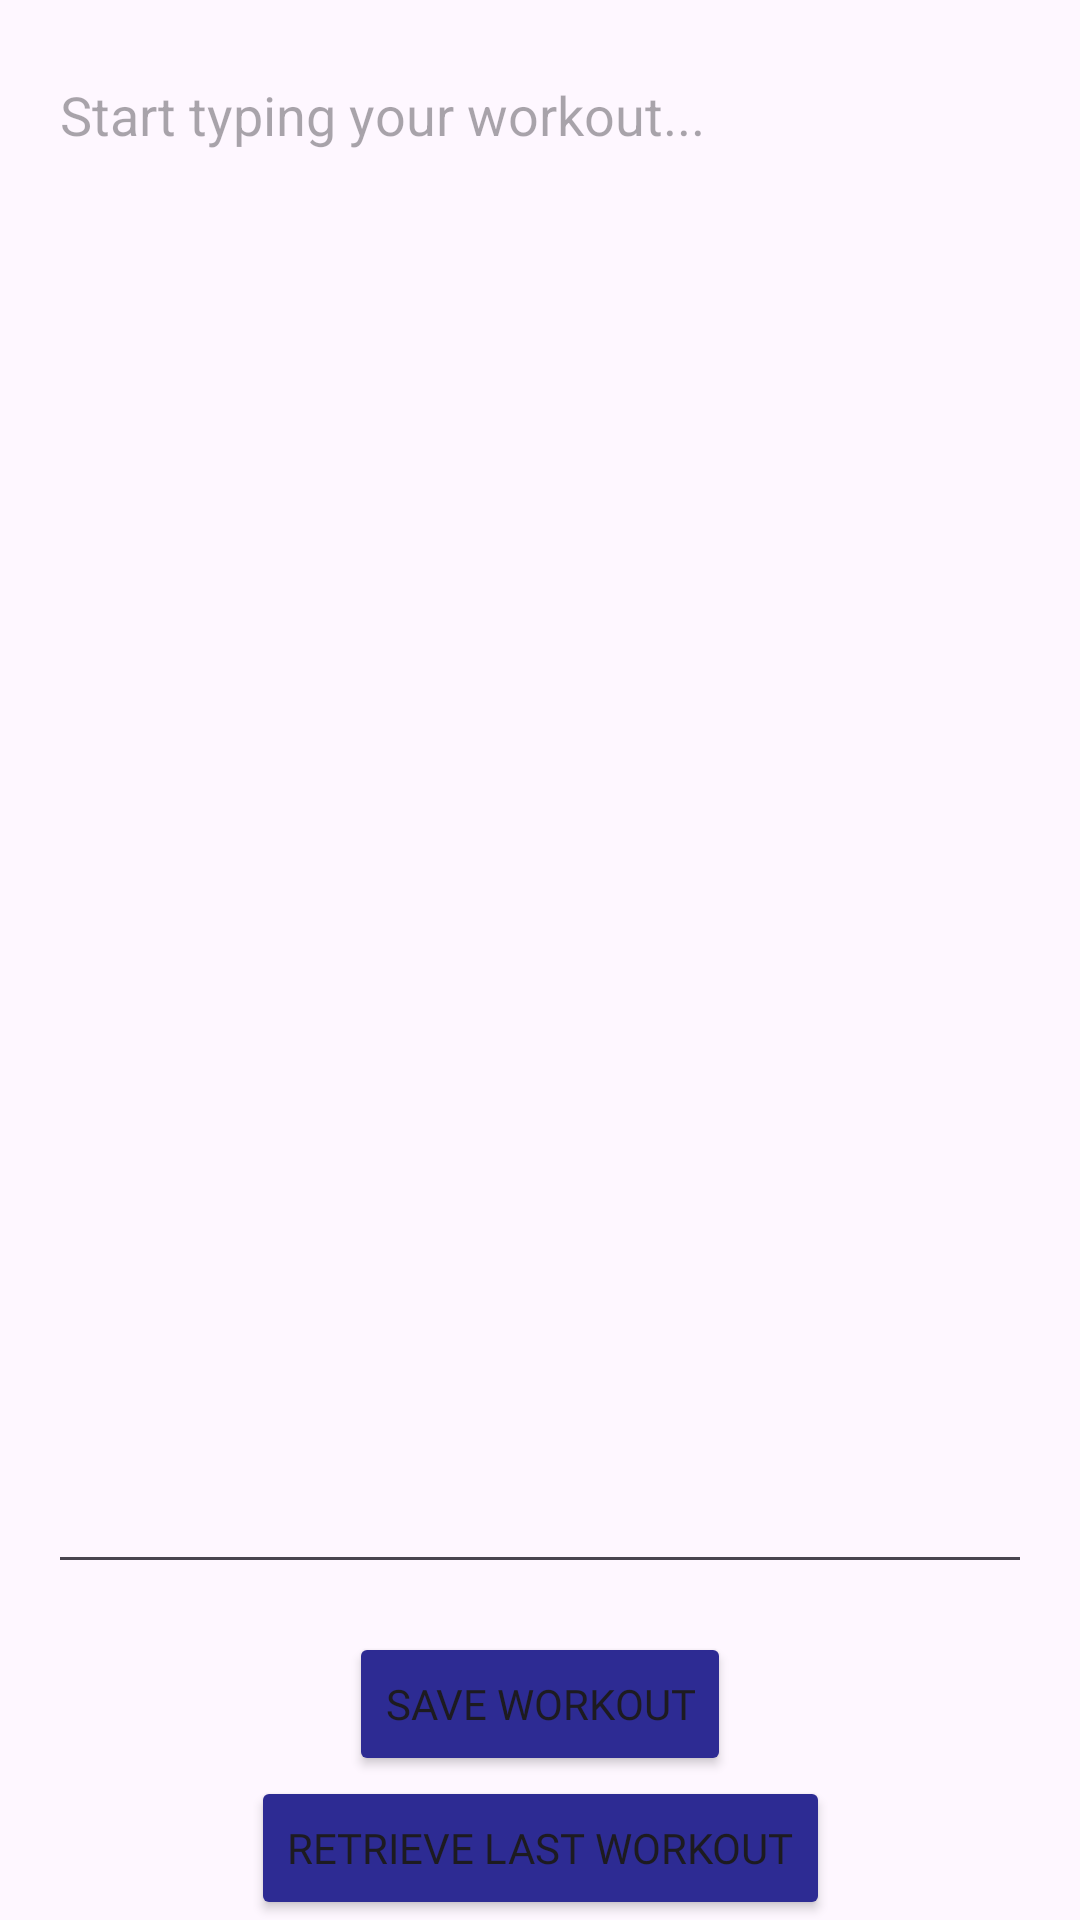

Layout XML and referenced resources for this Android screen:
<!-- AndroidManifest.xml: application theme Theme.LiftNotes -->
<!-- res/layout/fragment_notes.xml -->
<?xml version="1.0" encoding="utf-8"?>
<androidx.constraintlayout.widget.ConstraintLayout xmlns:android="http://schemas.android.com/apk/res/android"
    xmlns:app="http://schemas.android.com/apk/res-auto"
    xmlns:tools="http://schemas.android.com/tools"
    android:layout_width="match_parent"
    android:layout_height="match_parent"
    tools:context=".NotesFragment">

    
    <EditText
        android:id="@+id/noteEditText"
        android:layout_width="0dp"
        android:layout_height="0dp"
        android:layout_margin="16dp"
        android:hint="Start typing your workout..."
        android:textSize="18sp"
        android:gravity="top|start"
        android:inputType="textMultiLine|textCapSentences"
        android:imeOptions="actionDone"
        app:layout_constraintTop_toTopOf="parent"
        app:layout_constraintBottom_toTopOf="@+id/saveWorkoutButton"
        app:layout_constraintStart_toStartOf="parent"
        app:layout_constraintEnd_toEndOf="parent" />

    
    <Button
        android:id="@+id/saveWorkoutButton"
        android:layout_width="wrap_content"
        android:layout_height="wrap_content"
        android:text="Save Workout"
        android:backgroundTint="@color/dark_blue"
        android:fontFamily="@font/kanit_medium"
        app:layout_constraintBottom_toTopOf="@+id/retrieveWorkoutButton"
        app:layout_constraintStart_toStartOf="parent"
        app:layout_constraintEnd_toEndOf="parent"
        app:layout_constraintTop_toBottomOf="@+id/noteEditText" />

    
    <Button
        android:id="@+id/retrieveWorkoutButton"
        android:layout_width="wrap_content"
        android:layout_height="wrap_content"
        android:text="Retrieve Last Workout"
        android:backgroundTint="@color/dark_blue"
        android:fontFamily="@font/kanit_medium"
        app:layout_constraintBottom_toBottomOf="parent"
        app:layout_constraintStart_toStartOf="parent"
        app:layout_constraintEnd_toEndOf="parent"
        app:layout_constraintTop_toBottomOf="@+id/saveWorkoutButton" />
</androidx.constraintlayout.widget.ConstraintLayout>
<!-- resources referenced by this layout -->
<resources>
  <color name="dark_blue">#2D2B93</color>
  <style name="Theme.LiftNotes" parent="Base.Theme.LiftNotes" />
  <style name="Base.Theme.LiftNotes" parent="Theme.Material3.DayNight.NoActionBar">
          
          
      </style>
</resources>
